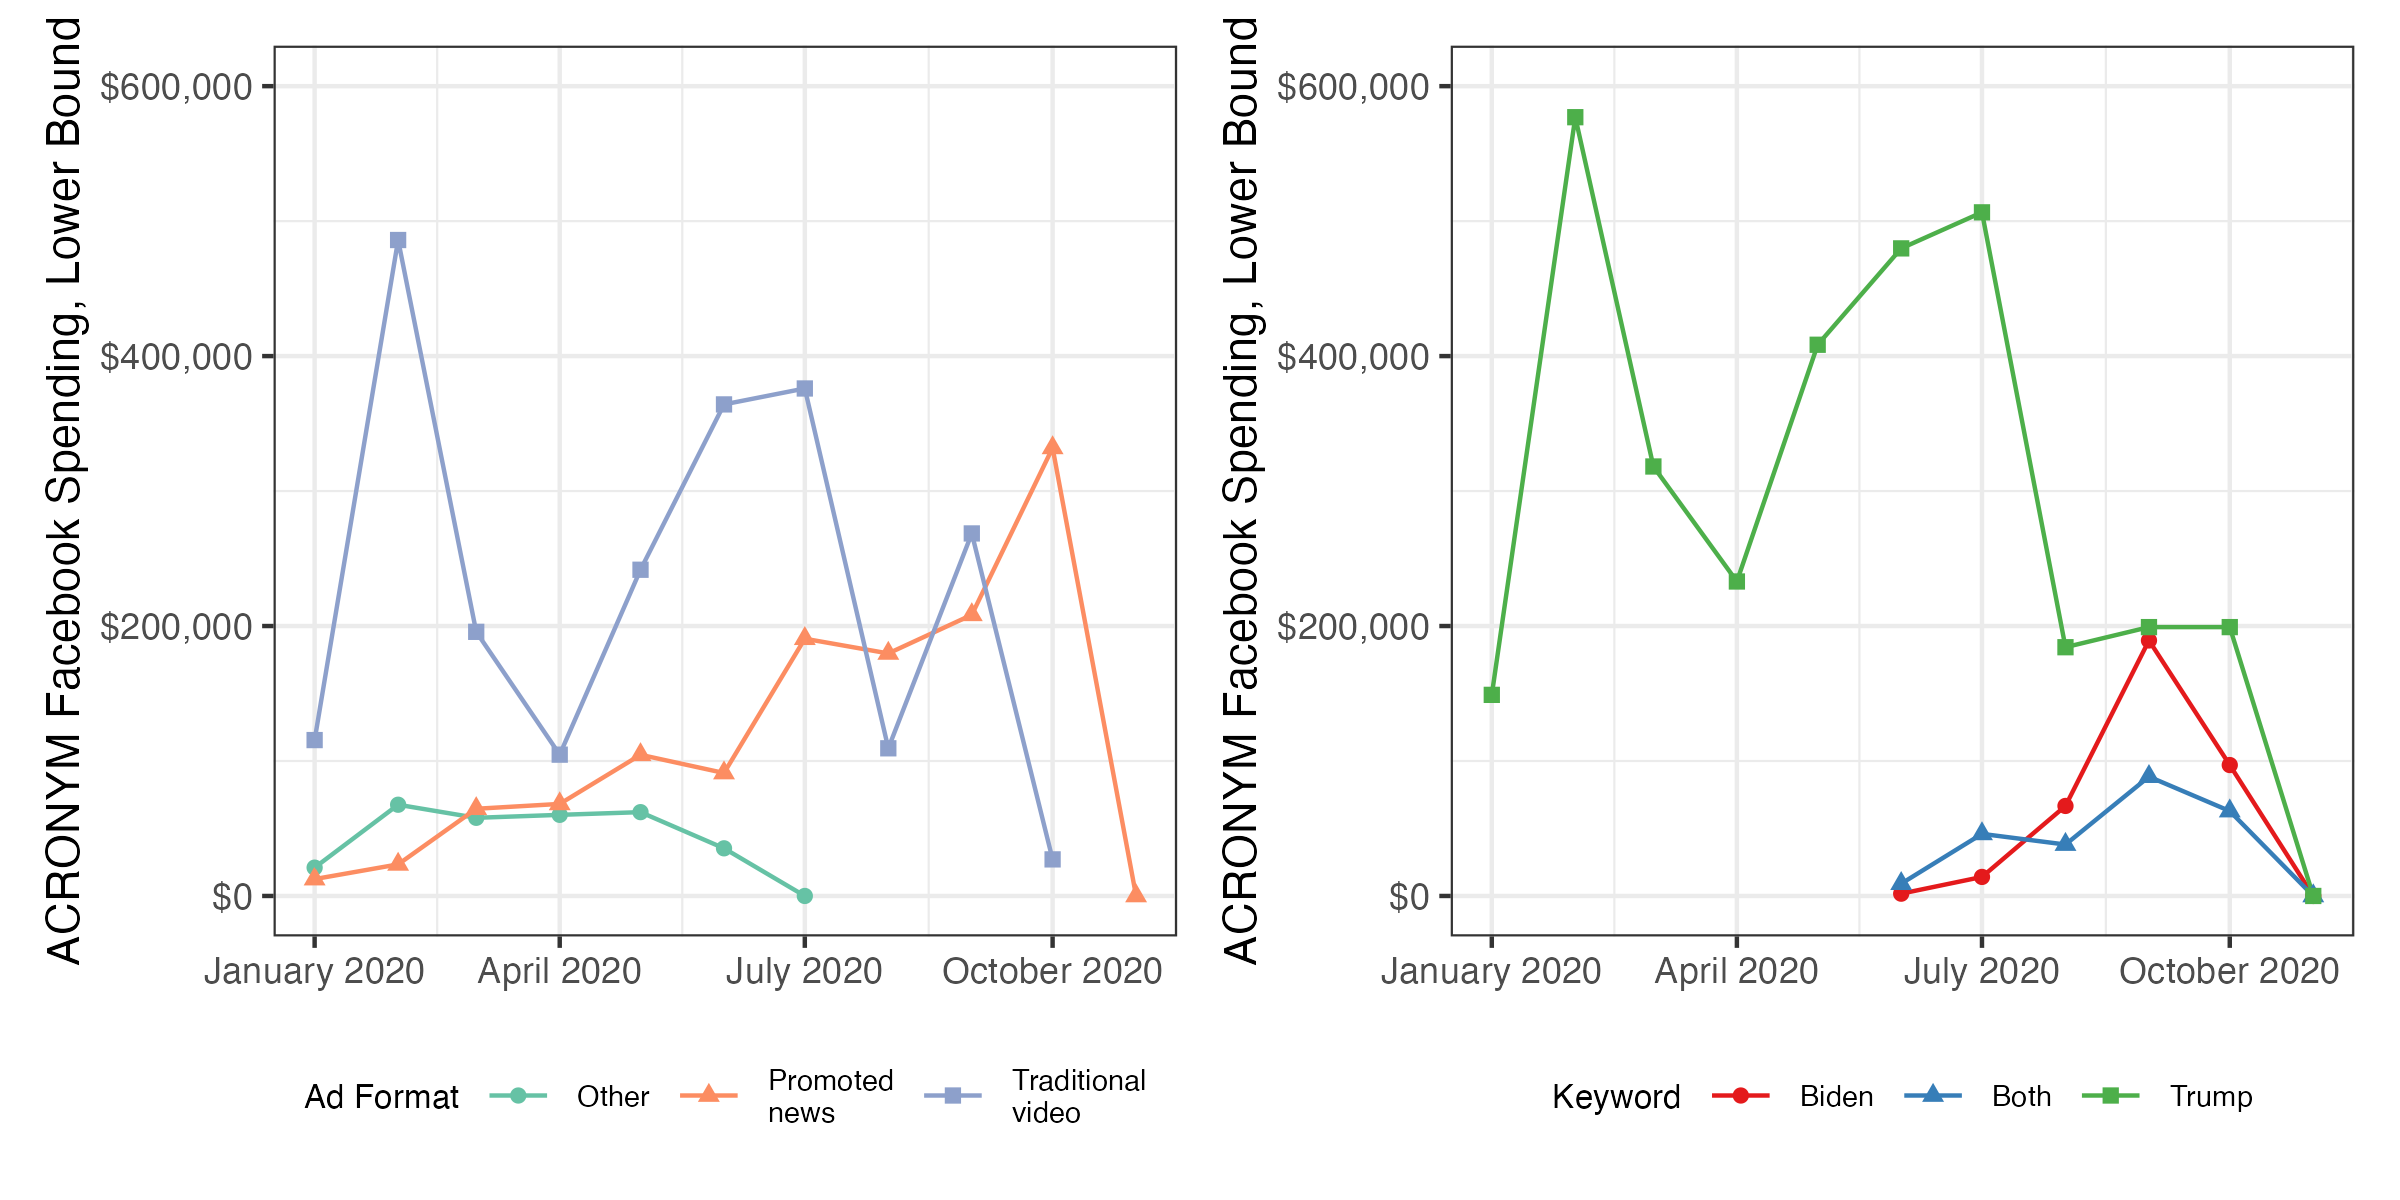

The data file committed next to this chart (first rows):
panel, group, month, spend_lb, n_ads
Ad Format, Other, 2020-01-01, 21000, 25
Ad Format, Other, 2020-02-01, 67600, 64
Ad Format, Other, 2020-03-01, 57900, 52
Ad Format, Other, 2020-04-01, 60100, 53
Ad Format, Other, 2020-05-01, 62100, 52
Ad Format, Other, 2020-06-01, 35300, 50
Ad Format, Other, 2020-07-01, 0, 1
Ad Format, Promoted news, 2020-01-01, 12500, 49
Ad Format, Promoted news, 2020-02-01, 23400, 67
Ad Format, Promoted news, 2020-03-01, 64600, 261
Ad Format, Promoted news, 2020-04-01, 68200, 280
Ad Format, Promoted news, 2020-05-01, 104600, 253
Ad Format, Promoted news, 2020-06-01, 91100, 820
Ad Format, Promoted news, 2020-07-01, 190600, 676
Ad Format, Promoted news, 2020-08-01, 179700, 1456
Ad Format, Promoted news, 2020-09-01, 208300, 3374
Ad Format, Promoted news, 2020-10-01, 332000, 5975
Ad Format, Promoted news, 2020-11-01, 0, 8
Ad Format, Traditional video, 2020-01-01, 115500, 21
Ad Format, Traditional video, 2020-02-01, 486000, 39
Ad Format, Traditional video, 2020-03-01, 195700, 65
Ad Format, Traditional video, 2020-04-01, 104700, 30
Ad Format, Traditional video, 2020-05-01, 241700, 70
Ad Format, Traditional video, 2020-06-01, 364200, 74
Ad Format, Traditional video, 2020-07-01, 376000, 140
Ad Format, Traditional video, 2020-08-01, 109400, 129
Ad Format, Traditional video, 2020-09-01, 268600, 131
Ad Format, Traditional video, 2020-10-01, 27100, 22
Keyword, Biden, 2020-06-01, 1700, 16
Keyword, Biden, 2020-07-01, 14100, 128
Keyword, Biden, 2020-08-01, 66700, 498
Keyword, Biden, 2020-09-01, 189300, 388
Keyword, Biden, 2020-10-01, 97000, 1470
Keyword, Biden, 2020-11-01, 0, 2
Keyword, Both, 2020-06-01, 9100, 187
Keyword, Both, 2020-07-01, 46000, 129
Keyword, Both, 2020-08-01, 38100, 101
Keyword, Both, 2020-09-01, 88400, 1246
Keyword, Both, 2020-10-01, 62900, 1415
Keyword, Both, 2020-11-01, 0, 3
Keyword, Trump, 2020-01-01, 149000, 95
Keyword, Trump, 2020-02-01, 577000, 170
Keyword, Trump, 2020-03-01, 318200, 378
Keyword, Trump, 2020-04-01, 233000, 363
Keyword, Trump, 2020-05-01, 408400, 375
Keyword, Trump, 2020-06-01, 479800, 741
Keyword, Trump, 2020-07-01, 506500, 560
Keyword, Trump, 2020-08-01, 184300, 986
Keyword, Trump, 2020-09-01, 199200, 1871
Keyword, Trump, 2020-10-01, 199200, 3112
Keyword, Trump, 2020-11-01, 0, 3
